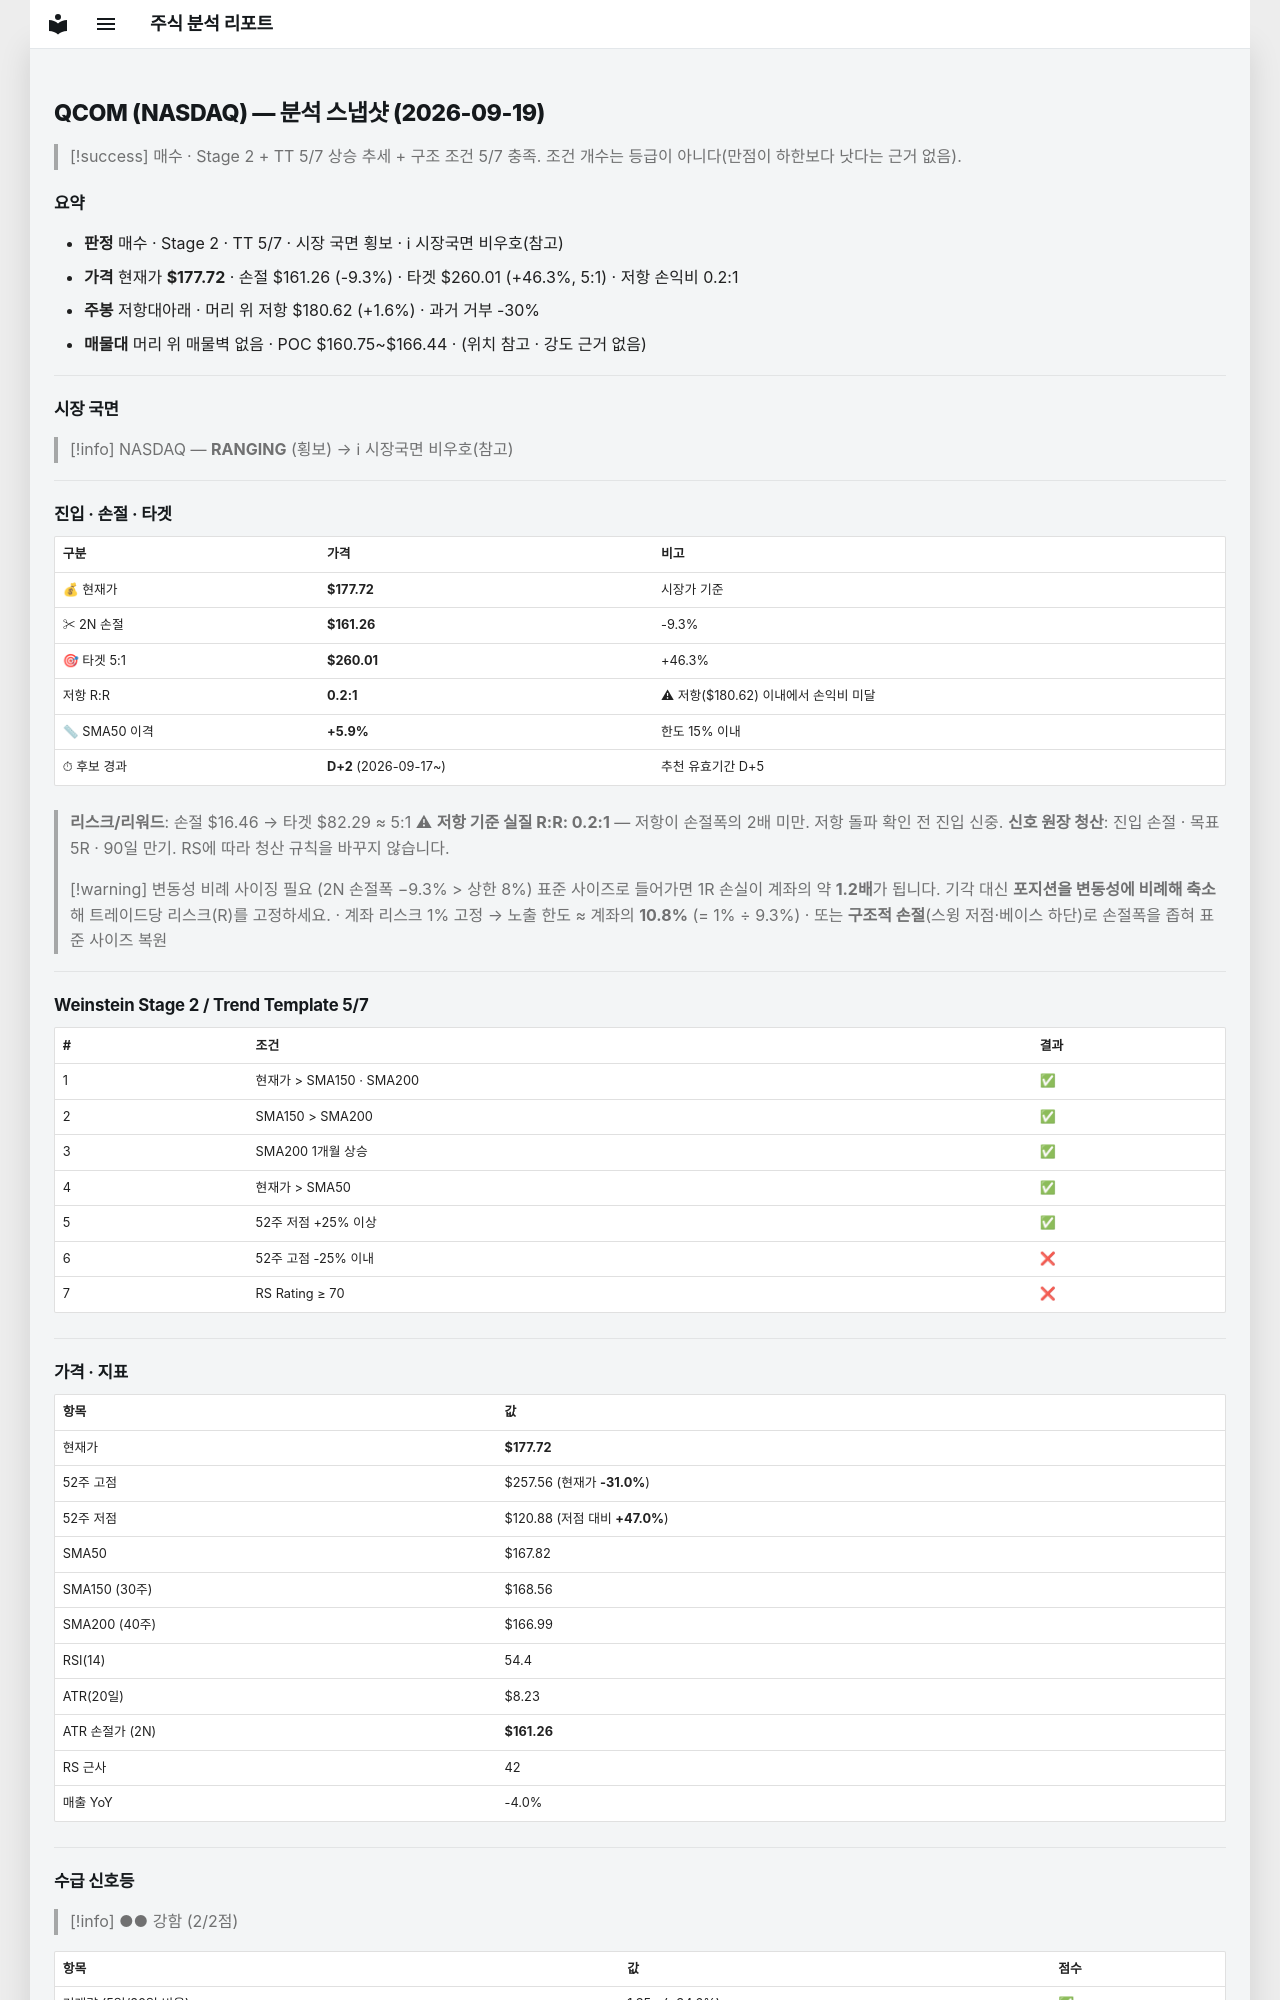

repository: soloandco/stock-reports · page: snapshots/QCOM-2026-09-19/index.html · generator: mkdocs

---
type: analysis-snapshot
title: QCOM 분석 스냅샷
ticker: QCOM
market: NASDAQ
created: 2026-09-19
updated: 2026-09-19
bar-date: 2026-09-18
verdict: 매수관찰
real-rr: 0.18
sma50-gap-pct: 5.9
candidate-days: 2
candidate-since: 2026-09-17
weekly-position: 저항대아래
weekly-overhead-price: 180.62
weekly-overhead-pct: 1.6
stage: 2
trend-template-score: 5
tt-max: 7
price: 177.72000122070312
stop-price: 161.2618857065724
market-regime: RANGING
supply-demand-score: 2/2
supply-demand-label: 강함
status: tracking
tags:
  - stock-agent
  - watchlist
  - QCOM
  - analysis
related:
  - "[[analysis-template]]"
---

# QCOM (NASDAQ) — 분석 스냅샷 (2026-09-19)

> [!success] 매수 · Stage 2 + TT 5/7
> 상승 추세 + 구조 조건 5/7 충족. 조건 개수는 등급이 아니다(만점이 하한보다 낫다는 근거 없음).

## 요약

- **판정** 매수 · Stage 2 · TT 5/7 · 시장 국면 횡보 · ℹ 시장국면 비우호(참고)
- **가격** 현재가 **$177.72** · 손절 $161.26 (-9.3%) · 타겟 $260.01 (+46.3%, 5:1) · 저항 손익비 0.2:1
- **주봉** 저항대아래 · 머리 위 저항 $180.62 (+1.6%) · 과거 거부 -30%
- **매물대** 머리 위 매물벽 없음 · POC $160.75~$166.44 · (위치 참고 · 강도 근거 없음)

---

## 시장 국면

> [!info] NASDAQ — **RANGING** (횡보) → ℹ 시장국면 비우호(참고)

---

## 진입 · 손절 · 타겟

| 구분 | 가격 | 비고 |
|------|------|------|
| 💰 현재가 | **$177.72** | 시장가 기준 |
| ✂ 2N 손절 | **$161.26** | -9.3% |
| 🎯 타겟 5:1 | **$260.01** | +46.3% |
| 저항 R:R | **0.2:1** | ⚠ 저항($180.62) 이내에서 손익비 미달 |
| 📏 SMA50 이격 | **+5.9%** | 한도 15% 이내 |
| ⏱ 후보 경과 | **D+2** (2026-09-17~) | 추천 유효기간 D+5 |

> **리스크/리워드**: 손절 $16.46 → 타겟 $82.29 ≈ 5:1
> ⚠ **저항 기준 실질 R:R: 0.2:1** — 저항이 손절폭의 2배 미만. 저항 돌파 확인 전 진입 신중.
> **신호 원장 청산**: 진입 손절 · 목표 5R · 90일 만기. RS에 따라 청산 규칙을 바꾸지 않습니다.

> [!warning] 변동성 비례 사이징 필요 (2N 손절폭 −9.3% > 상한 8%)
> 표준 사이즈로 들어가면 1R 손실이 계좌의 약 **1.2배**가 됩니다. 기각 대신 **포지션을 변동성에 비례해 축소**해 트레이드당 리스크(R)를 고정하세요.
> · 계좌 리스크 1% 고정 → 노출 한도 ≈ 계좌의 **10.8%** (= 1% ÷ 9.3%)
> · 또는 **구조적 손절**(스윙 저점·베이스 하단)로 손절폭을 좁혀 표준 사이즈 복원

---

## Weinstein Stage 2 / Trend Template 5/7

| # | 조건 | 결과 |
|---|------|------|
| 1 | 현재가 > SMA150 · SMA200 | ✅ |
| 2 | SMA150 > SMA200 | ✅ |
| 3 | SMA200 1개월 상승 | ✅ |
| 4 | 현재가 > SMA50 | ✅ |
| 5 | 52주 저점 +25% 이상 | ✅ |
| 6 | 52주 고점 -25% 이내 | ❌ |
| 7 | RS Rating ≥ 70 | ❌ |

---

## 가격 · 지표

| 항목 | 값 |
|------|---|
| 현재가 | **$177.72** |
| 52주 고점 | $257.56 (현재가 **-31.0%**) |
| 52주 저점 | $120.88 (저점 대비 **+47.0%**) |
| SMA50 | $167.82 |
| SMA150 (30주) | $168.56 |
| SMA200 (40주) | $166.99 |
| RSI(14) | 54.4 |
| ATR(20일) | $8.23 |
| ATR 손절가 (2N) | **$161.26** |
| RS 근사 | 42 |
| 매출 YoY | -4.0% |

---
## 수급 신호등

> [!info] ●● 강함 (2/2점)

| 항목 | 값 | 점수 |
|------|------|------|
| 거래량 (5일/20일 비율) | 1.35× (+34.6%) | ✅ |
| OBV 20일 추세 | ↑ 상승 | ✅ |

> **판독법**: 거래량이 20일 평균보다 20% 이상 많고 OBV(온밸런스볼륨)가 상승 중이면 매집 수급이 강한 것으로 판단합니다.

---
